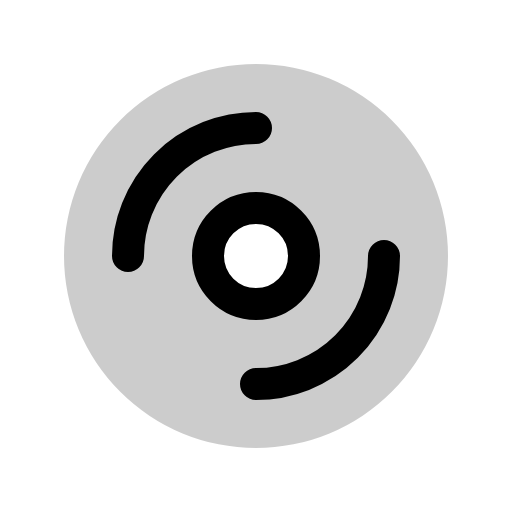
t = 0.00 s
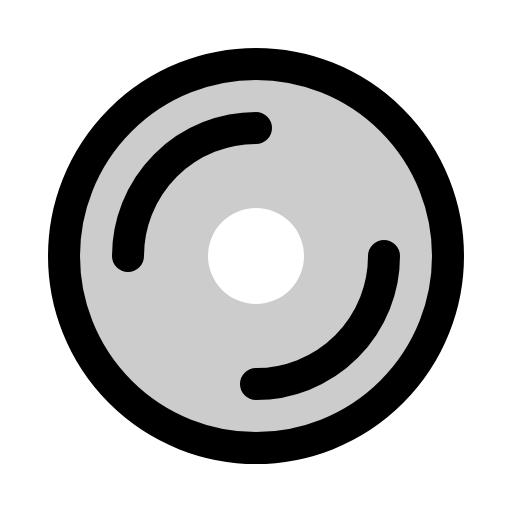
t = 0.90 s
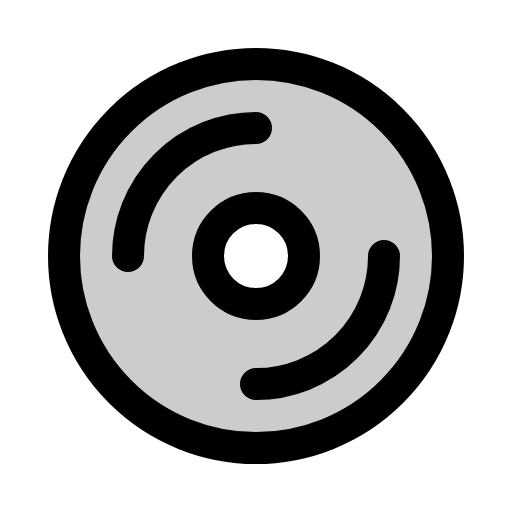
t = 1.28 s
t = 1.65 s: frame unchanged from t = 1.28 s, image omitted
t = 2.03 s: frame unchanged from t = 1.28 s, image omitted

The animated SVG that drew these frames (rendered in a browser with its animation timeline set to each time). Animation: 1 CSS @keyframes rule; one cycle of 2.40 s, repeats indefinitely.

<svg xmlns="http://www.w3.org/2000/svg" viewBox="0 0 256 256">
  <style>
    .draw-line {
      stroke-dasharray: 2000;
      stroke-dashoffset: 0;
    }
    svg:hover .draw-line {
      animation: phosphor-draw-in 1.5s ease-in-out infinite;
    }
    @keyframes phosphor-draw-in {
      0%   { stroke-dashoffset: 2000; }
      100% { stroke-dashoffset: 0; }
    }
  </style><rect width="256" height="256" fill="none"/><path d="M128,32a96,96,0,1,0,96,96A96,96,0,0,0,128,32Zm0,120a24,24,0,1,1,24-24A24,24,0,0,1,128,152Z" opacity="0.2"/><circle cx="128" cy="128" r="96" fill="none" stroke="currentColor" stroke-linecap="round" stroke-linejoin="round" stroke-width="16" class="draw-line" pathLength="1" style="animation-delay: 0s"/><path d="M64,128a64,64,0,0,1,64-64" fill="none" stroke="currentColor" stroke-linecap="round" stroke-linejoin="round" stroke-width="16" class="draw-line" pathLength="1" style="animation-delay: 0.3s"/><path d="M192,128a64,64,0,0,1-64,64" fill="none" stroke="currentColor" stroke-linecap="round" stroke-linejoin="round" stroke-width="16" class="draw-line" pathLength="1" style="animation-delay: 0.6s"/><circle cx="128" cy="128" r="24" fill="none" stroke="currentColor" stroke-linecap="round" stroke-linejoin="round" stroke-width="16" class="draw-line" pathLength="1" style="animation-delay: 0.9s"/></svg>
